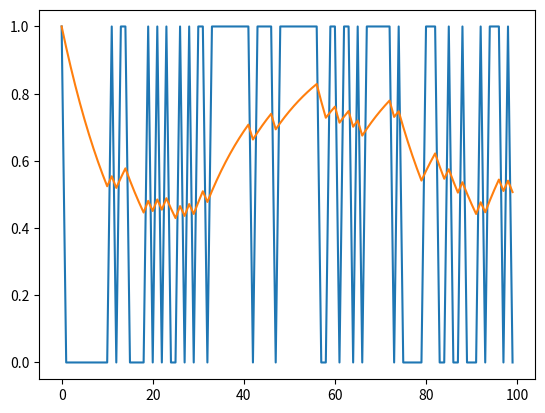

This figure's Python source:
"""
This script demonstrates the low-pass filter used by the link quality indicator sensor. Its goal is to be tuned to alert
the used when most of the data is not properly received (e.g less than 30%) and be immune to transient interferences.
A recursive (or Infinite Impulse Response) filter is the best memory/computing efficient."""

# pip install matplotlib numpy

import matplotlib.pyplot as plt
import numpy as np

if __name__ == "__main__":

    X_LEN = 100

    x = np.round(np.random.random(X_LEN))
    # x = np.zeros(X_LEN)
    # x = np.ones(X_LEN)

    y_it = np.zeros(x.shape)

    y0 = 1

    alpha = 1/16

    for i, x_it in enumerate(x):

        y_it[i] = y0 * (1 - alpha) + x_it * alpha
        y0 = y_it[i]


    plt.plot(x)
    plt.plot(y_it)
    plt.show()
